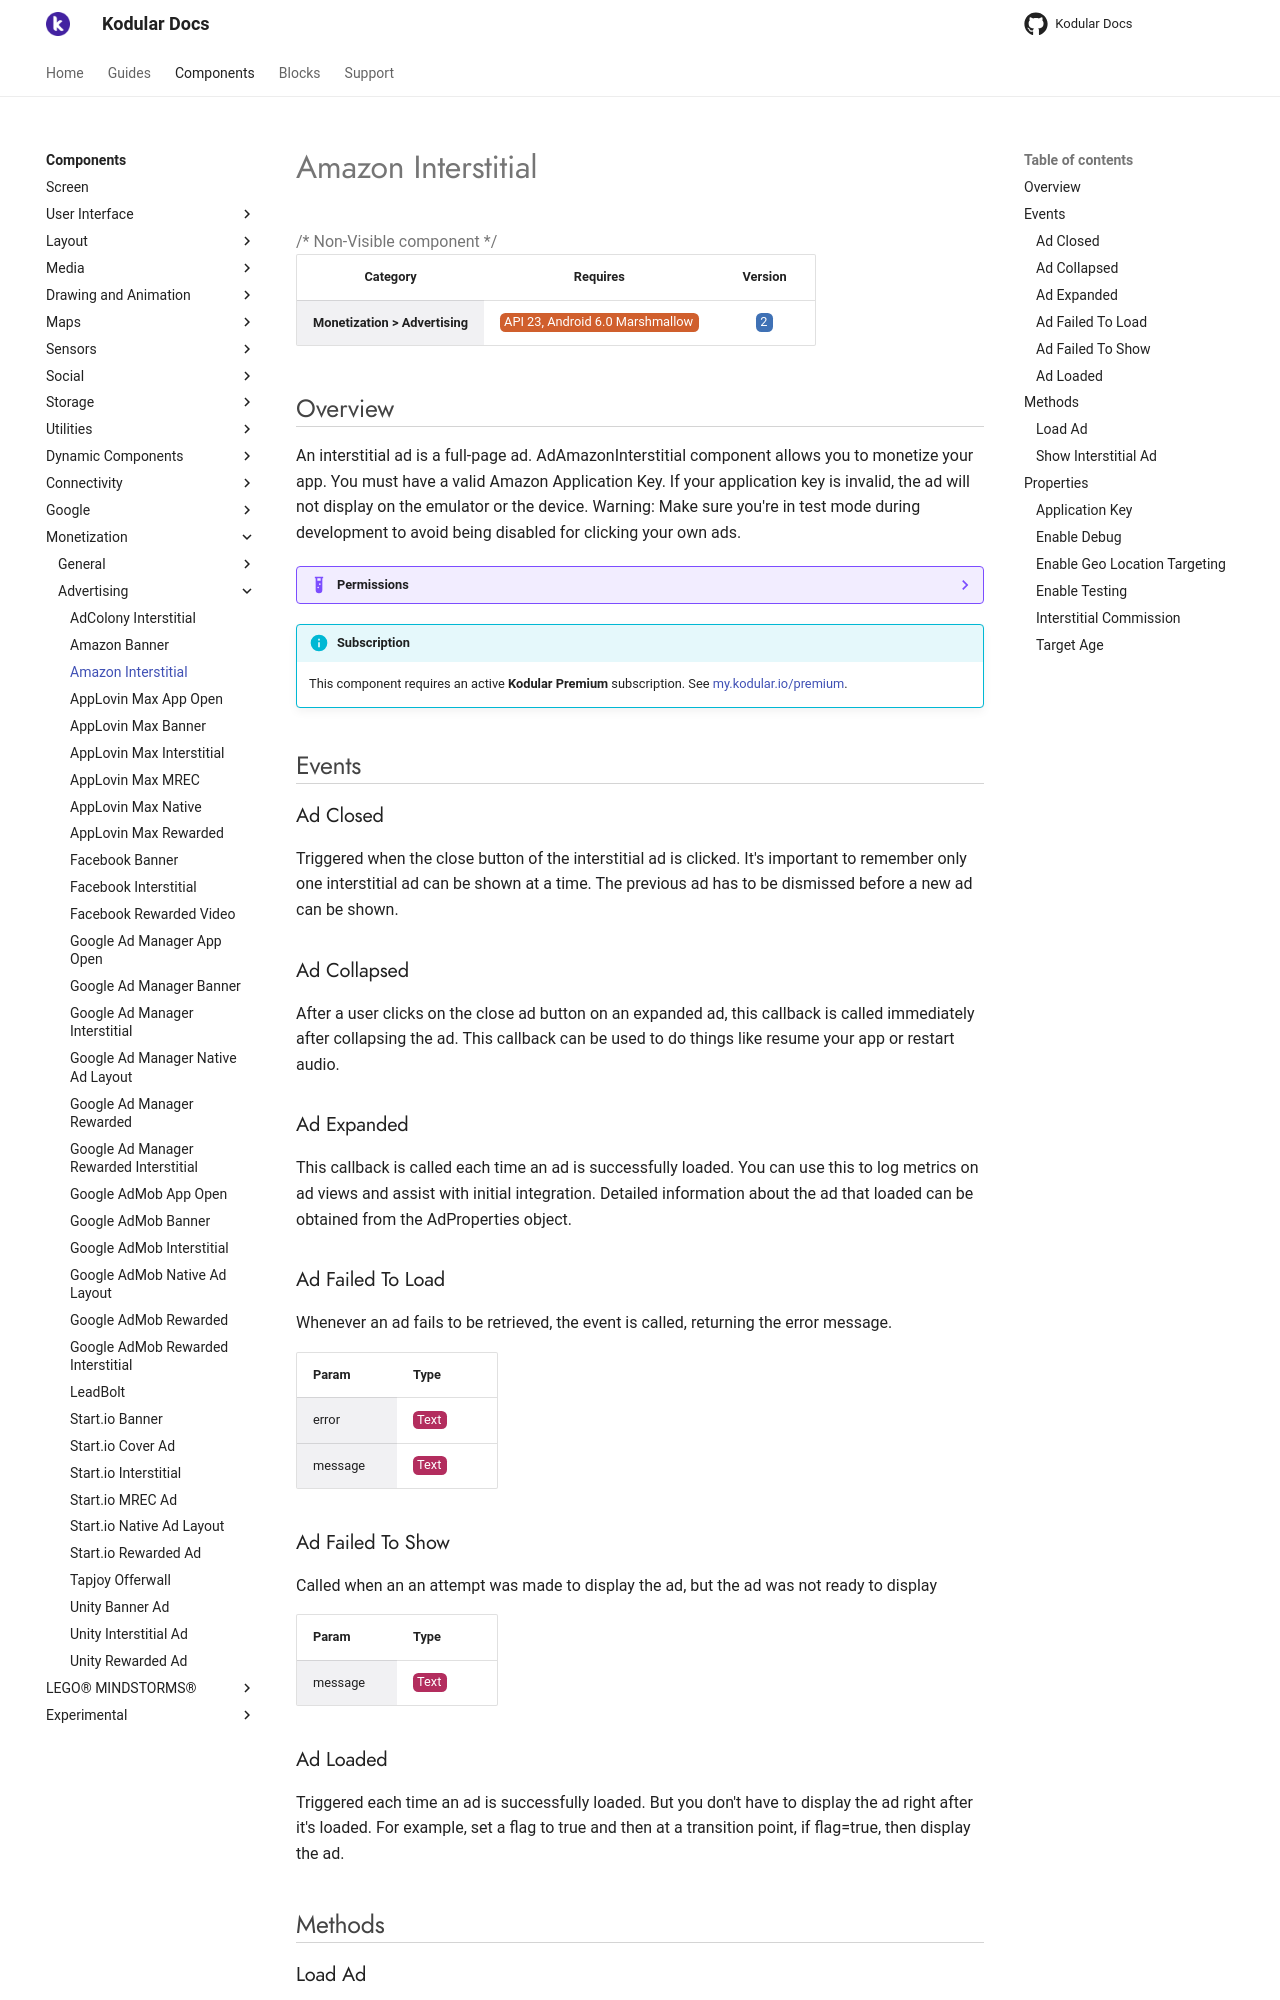

repository: Kodular/Documentation · page: components/monetization/advertising/amazon-interstitial/index.html · generator: jekyll

# Amazon Interstitial

{>> Non-Visible component<<}

| Category | Requires | Version |
|:--------:|:-------:|:--------:|
|**Monetization > Advertising**|<span class="chip chip-any">API 23, Android 6.0 Marshmallow</span>|<span class="chip chip-number">2</span>|

## Overview

An interstitial ad is a full-page ad. AdAmazonInterstitial component allows you to monetize your app. You must have a valid Amazon Application Key. If your application key is invalid, the ad will not display on the emulator or the device. Warning: Make sure you're in test mode during development to avoid being disabled for clicking your own ads.

??? example "Permissions"
    * [android.permission.ACCESS_FINE_LOCATION](https://developer.android.com/reference/android/Manifest.permission.html#ACCESS_FINE_LOCATION)
    * [android.permission.ACCESS_COARSE_LOCATION](https://developer.android.com/reference/android/Manifest.permission.html#ACCESS_COARSE_LOCATION)
    * [android.permission.INTERNET](https://developer.android.com/reference/android/Manifest.permission.html#INTERNET)
    * [android.permission.ACCESS_NETWORK_STATE](https://developer.android.com/reference/android/Manifest.permission.html#ACCESS_NETWORK_STATE)
    * [android.permission.ACCESS_WIFI_STATE](https://developer.android.com/reference/android/Manifest.permission.html#ACCESS_WIFI_STATE)

!!! info "Subscription"
    This component requires an active **Kodular Premium** subscription. See [my.kodular.io/premium](https://my.kodular.io/premium).

## Events

### Ad Closed

Triggered when the close button of the interstitial ad is clicked. It's important to remember only one interstitial ad can be shown at a time. The previous ad has to be dismissed before a new ad can be shown.

<div class="block" ai2-block="event" not-rendered="true" value="%7B%22componentName%22:%20%22Amazon%20Interstitial%22,%20%22name%22:%20%22Ad%20Closed%22,%20%22param%22:%20%5B%5D%7D"></div>

### Ad Collapsed

After a user clicks on the close ad button on an expanded ad, this callback is called immediately after collapsing the ad. This callback can be used to do things like resume your app or restart audio.

<div class="block" ai2-block="event" not-rendered="true" value="%7B%22componentName%22:%20%22Amazon%20Interstitial%22,%20%22name%22:%20%22Ad%20Collapsed%22,%20%22param%22:%20%5B%5D%7D"></div>

### Ad Expanded

This callback is called each time an ad is successfully loaded. You can use this to log metrics on ad views and assist with initial integration. Detailed information about the ad that loaded can be obtained from the AdProperties object.

<div class="block" ai2-block="event" not-rendered="true" value="%7B%22componentName%22:%20%22Amazon%20Interstitial%22,%20%22name%22:%20%22Ad%20Expanded%22,%20%22param%22:%20%5B%5D%7D"></div>

### Ad Failed To Load

Whenever an ad fails to be retrieved, the event is called, returning the error message.

<div class="block" ai2-block="event" not-rendered="true" value="%7B%22componentName%22:%20%22Amazon%20Interstitial%22,%20%22name%22:%20%22Ad%20Failed%20To%20Load%22,%20%22param%22:%20%5B%22error%22,%20%22message%22%5D%7D"></div>

| Param | Type |
|--------|------|
|error|<span class="chip chip-text">Text</span>|
|message|<span class="chip chip-text">Text</span>|

### Ad Failed To Show

Called when an an attempt was made to display the ad, but the ad was not ready to display

<div class="block" ai2-block="event" not-rendered="true" value="%7B%22componentName%22:%20%22Amazon%20Interstitial%22,%20%22name%22:%20%22Ad%20Failed%20To%20Show%22,%20%22param%22:%20%5B%22message%22%5D%7D"></div>

| Param | Type |
|--------|------|
|message|<span class="chip chip-text">Text</span>|

### Ad Loaded

Triggered each time an ad is successfully loaded. But you don't have to display the ad right after it's loaded. For example, set a flag to true and then at a transition point, if flag=true, then display the ad.

<div class="block" ai2-block="event" not-rendered="true" value="%7B%22componentName%22:%20%22Amazon%20Interstitial%22,%20%22name%22:%20%22Ad%20Loaded%22,%20%22param%22:%20%5B%5D%7D"></div>

## Methods

### Load Ad

Loads a new ad.

<div class="block" ai2-block="method" not-rendered="true" value="%7B%22componentName%22:%20%22Amazon%20Interstitial%22,%20%22name%22:%20%22Load%20Ad%22,%20%22output%22:%20false,%20%22param%22:%20%5B%5D%7D"></div>

### Show Interstitial Ad

It will show the Interstitial Ad

<div class="block" ai2-block="method" not-rendered="true" value="%7B%22componentName%22:%20%22Amazon%20Interstitial%22,%20%22name%22:%20%22Show%20Interstitial%20Ad%22,%20%22output%22:%20false,%20%22param%22:%20%5B%5D%7D"></div>

## Properties

### Application Key

<span style="user-select: none; white-space:pre-wrap;"><span class="chip chip-text">Text</span> <span class="chip chip-text">Default: <i>ApplicationKey</i></span> :heavy_minus_sign: <span class="chip chip-rw">Write</span>  - <span class="chip chip-bd">Designer</span></span>

Enter Application Key. Go to Amazon Developer Portal and sign-in for your ApplicationKey
